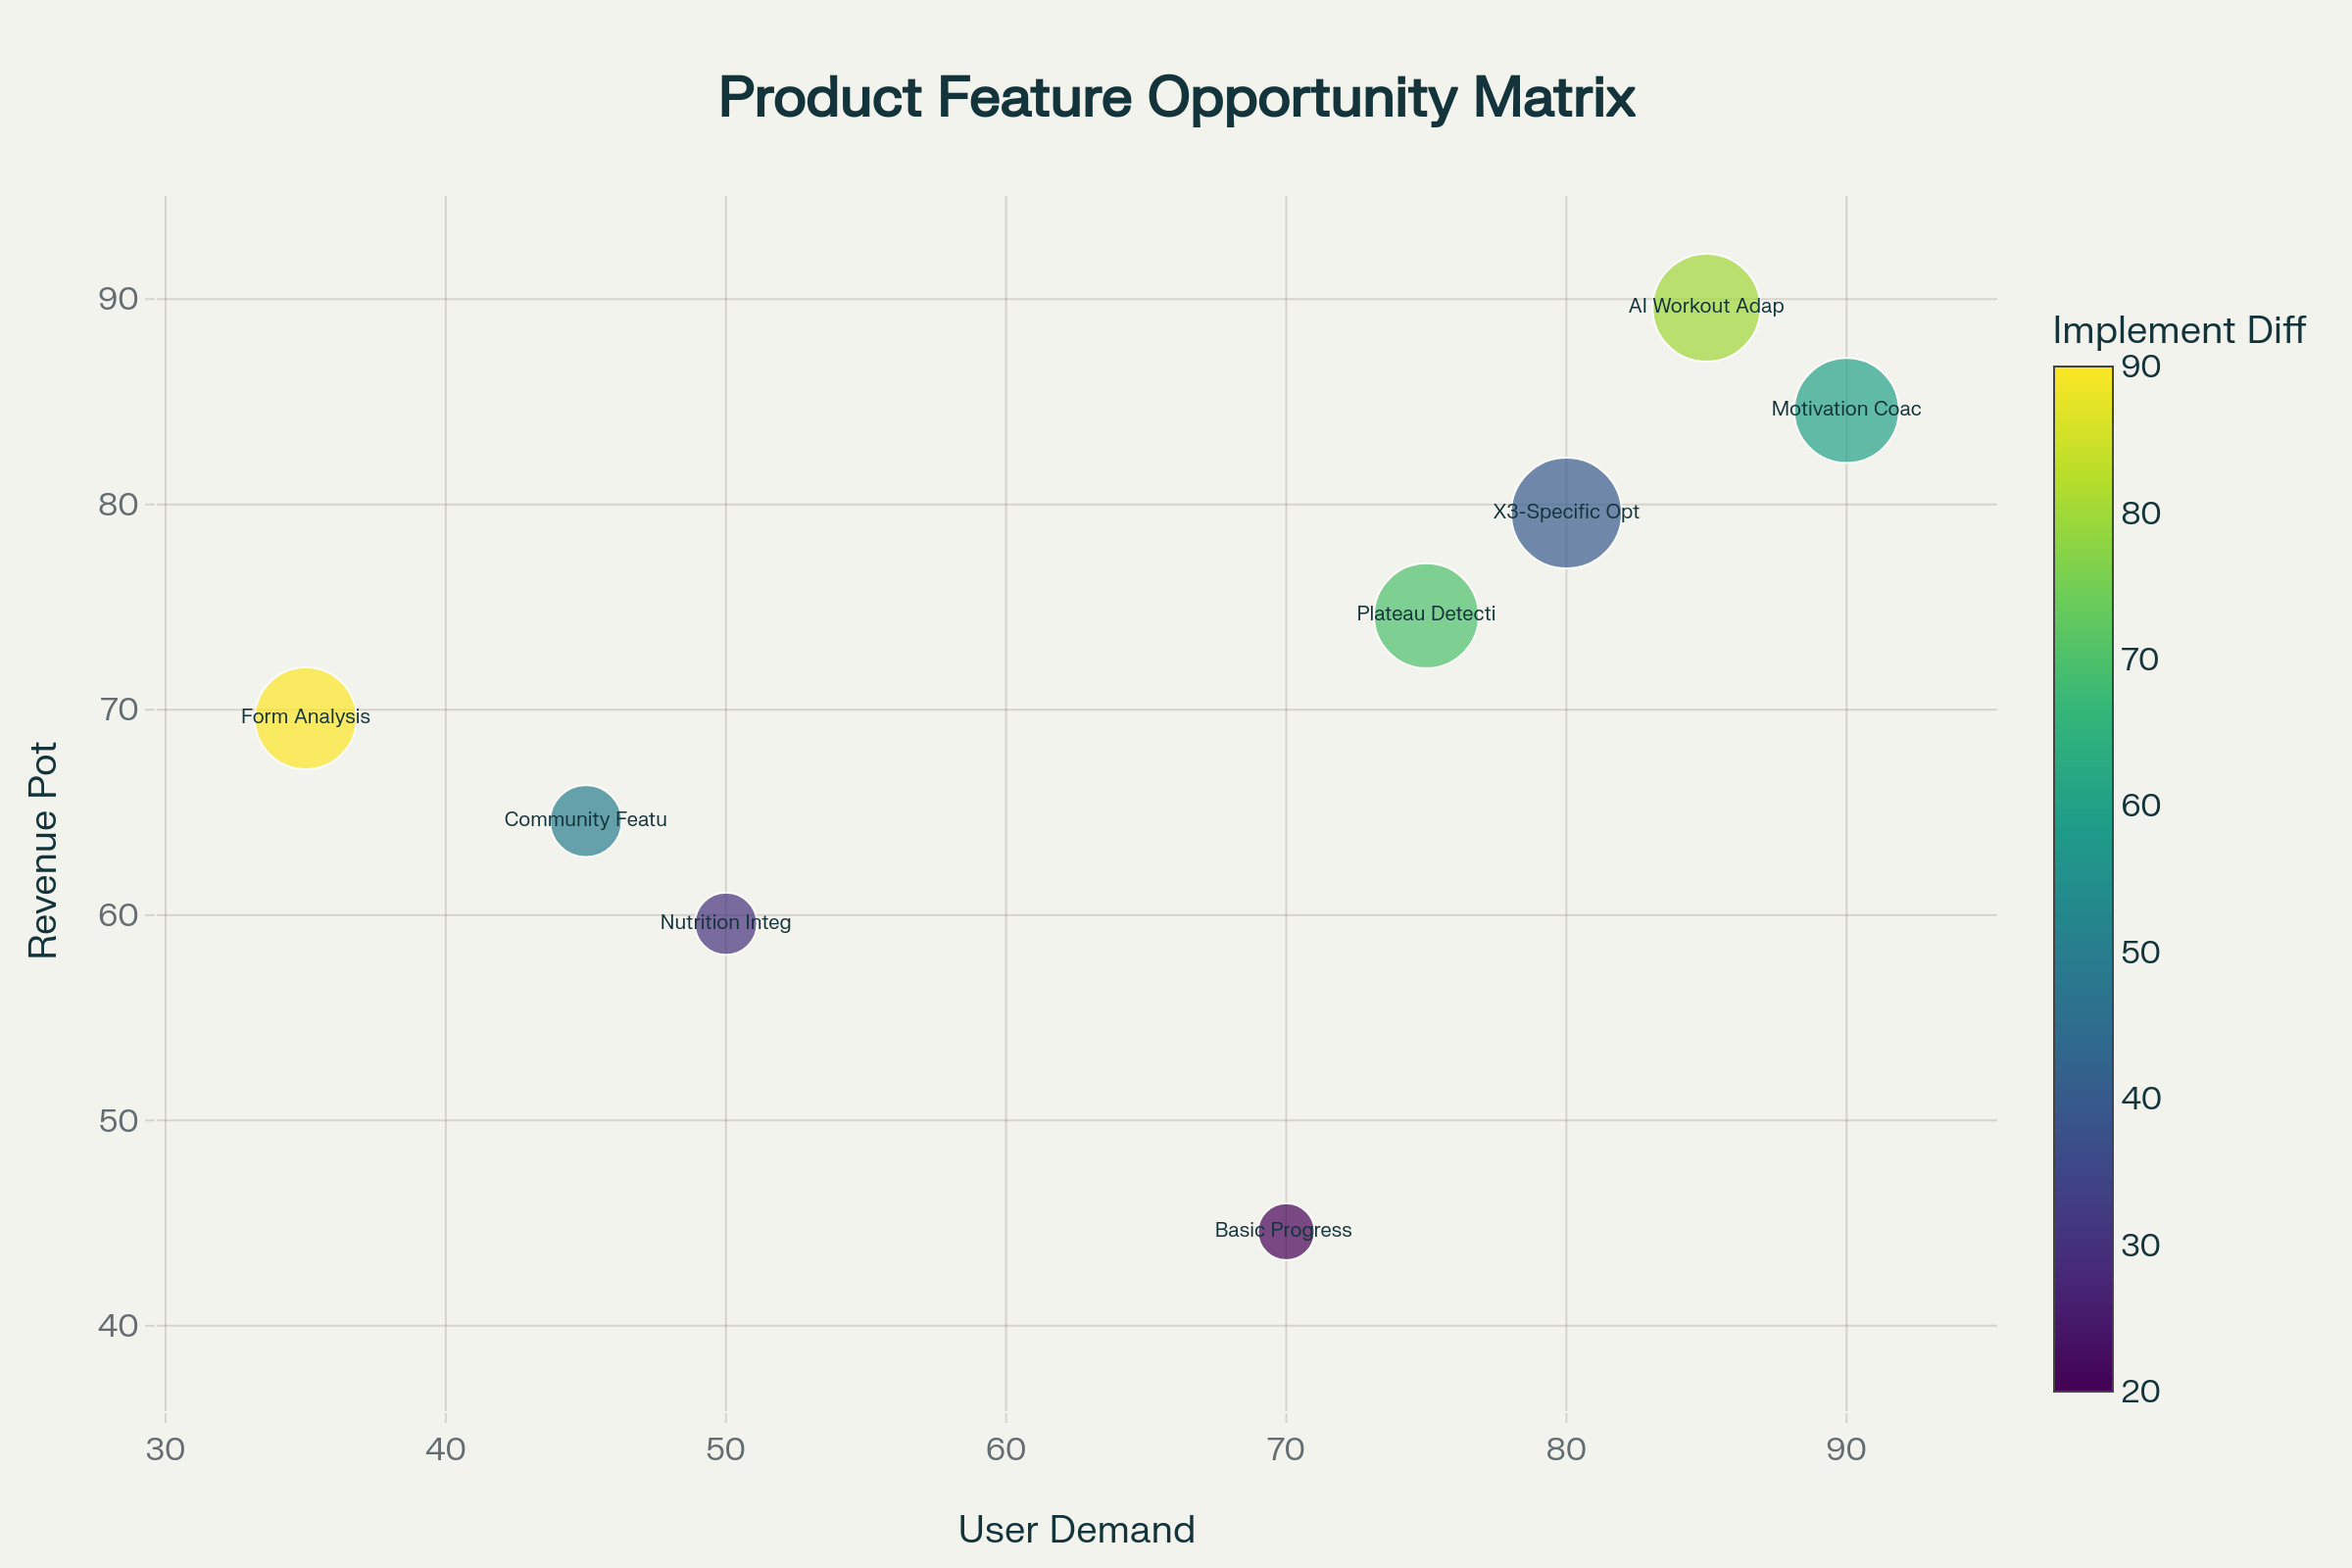

The data file committed next to this chart (first rows):
Feature, User_Demand, Implementation_Difficulty, Revenue_Potential, Competitive_Advantage, Priority_Score
X3-Specific Optimization, 80, 40, 75, 95, 58.5
Motivation Coaching, 90, 60, 80, 85, 56.25
AI Workout Adaptation, 85, 80, 85, 90, 53.25
Plateau Detection, 75, 70, 70, 85, 47.25
Basic Progress Tracking, 70, 20, 40, 25, 33.25
Nutrition Integration, 50, 30, 55, 30, 30.25
Form Analysis, 35, 90, 65, 80, 28.75
Community Features, 45, 50, 60, 40, 28.5
